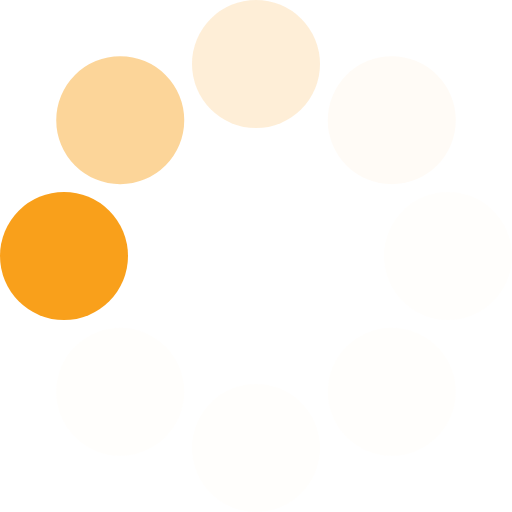
t = 0.00 s
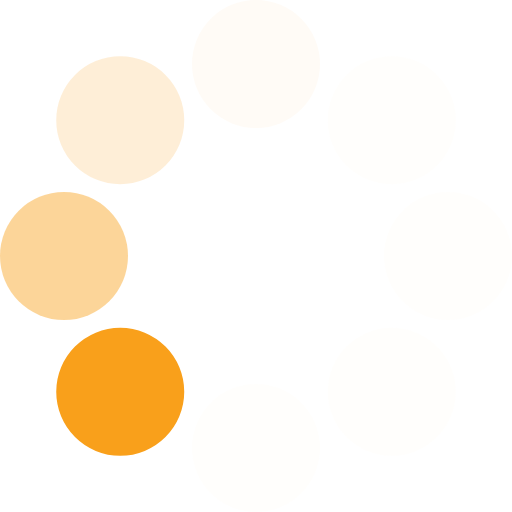
t = 0.10 s
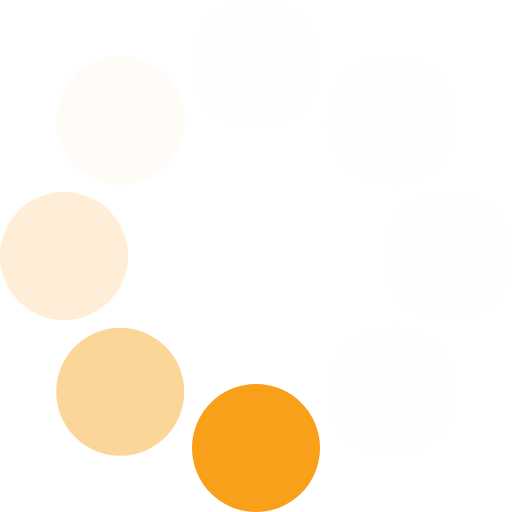
t = 0.18 s
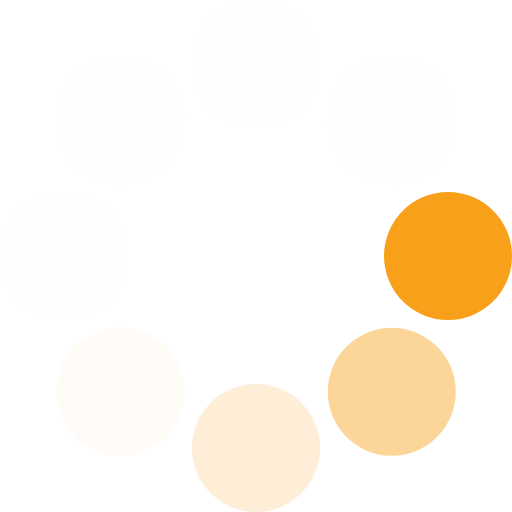
t = 0.28 s
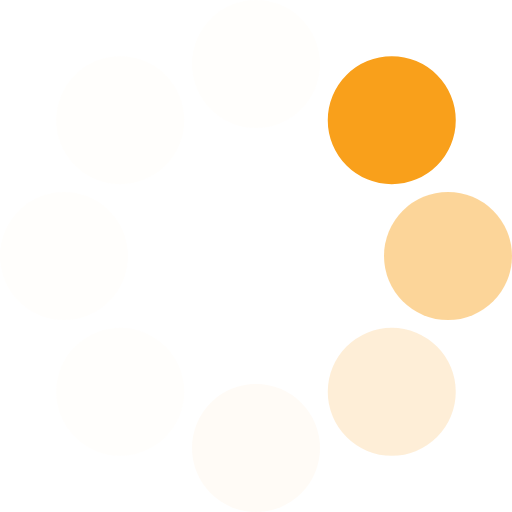
t = 0.38 s
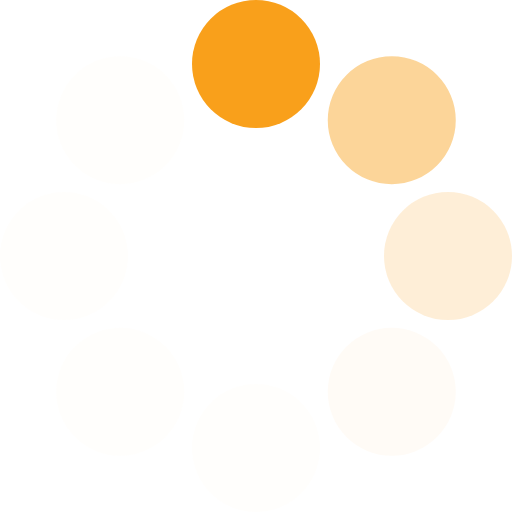
t = 0.46 s

The animated SVG that drew these frames (rendered in a browser with its animation timeline set to each time). Animation: 1 SMIL element (animateTransform=1); one cycle of 0.56 s, repeats indefinitely.

<?xml version="1.0" encoding="UTF-8" standalone="no"?><svg xmlns:svg="http://www.w3.org/2000/svg" xmlns="http://www.w3.org/2000/svg" xmlns:xlink="http://www.w3.org/1999/xlink" version="1.0" width="32px" height="32px" viewBox="0 0 128 128" xml:space="preserve"><g><circle cx="16" cy="64" r="16" fill="#f9a01b" fill-opacity="1"/><circle cx="16" cy="64" r="16" fill="#fbc067" fill-opacity="0.67" transform="rotate(45,64,64)"/><circle cx="16" cy="64" r="16" fill="#fcd79f" fill-opacity="0.42" transform="rotate(90,64,64)"/><circle cx="16" cy="64" r="16" fill="#feecd1" fill-opacity="0.2" transform="rotate(135,64,64)"/><circle cx="16" cy="64" r="16" fill="#fef4e4" fill-opacity="0.12" transform="rotate(180,64,64)"/><circle cx="16" cy="64" r="16" fill="#fef4e4" fill-opacity="0.12" transform="rotate(225,64,64)"/><circle cx="16" cy="64" r="16" fill="#fef4e4" fill-opacity="0.12" transform="rotate(270,64,64)"/><circle cx="16" cy="64" r="16" fill="#fef4e4" fill-opacity="0.12" transform="rotate(315,64,64)"/><animateTransform attributeName="transform" type="rotate" values="0 64 64;315 64 64;270 64 64;225 64 64;180 64 64;135 64 64;90 64 64;45 64 64" calcMode="discrete" dur="560ms" repeatCount="indefinite"></animateTransform></g></svg>